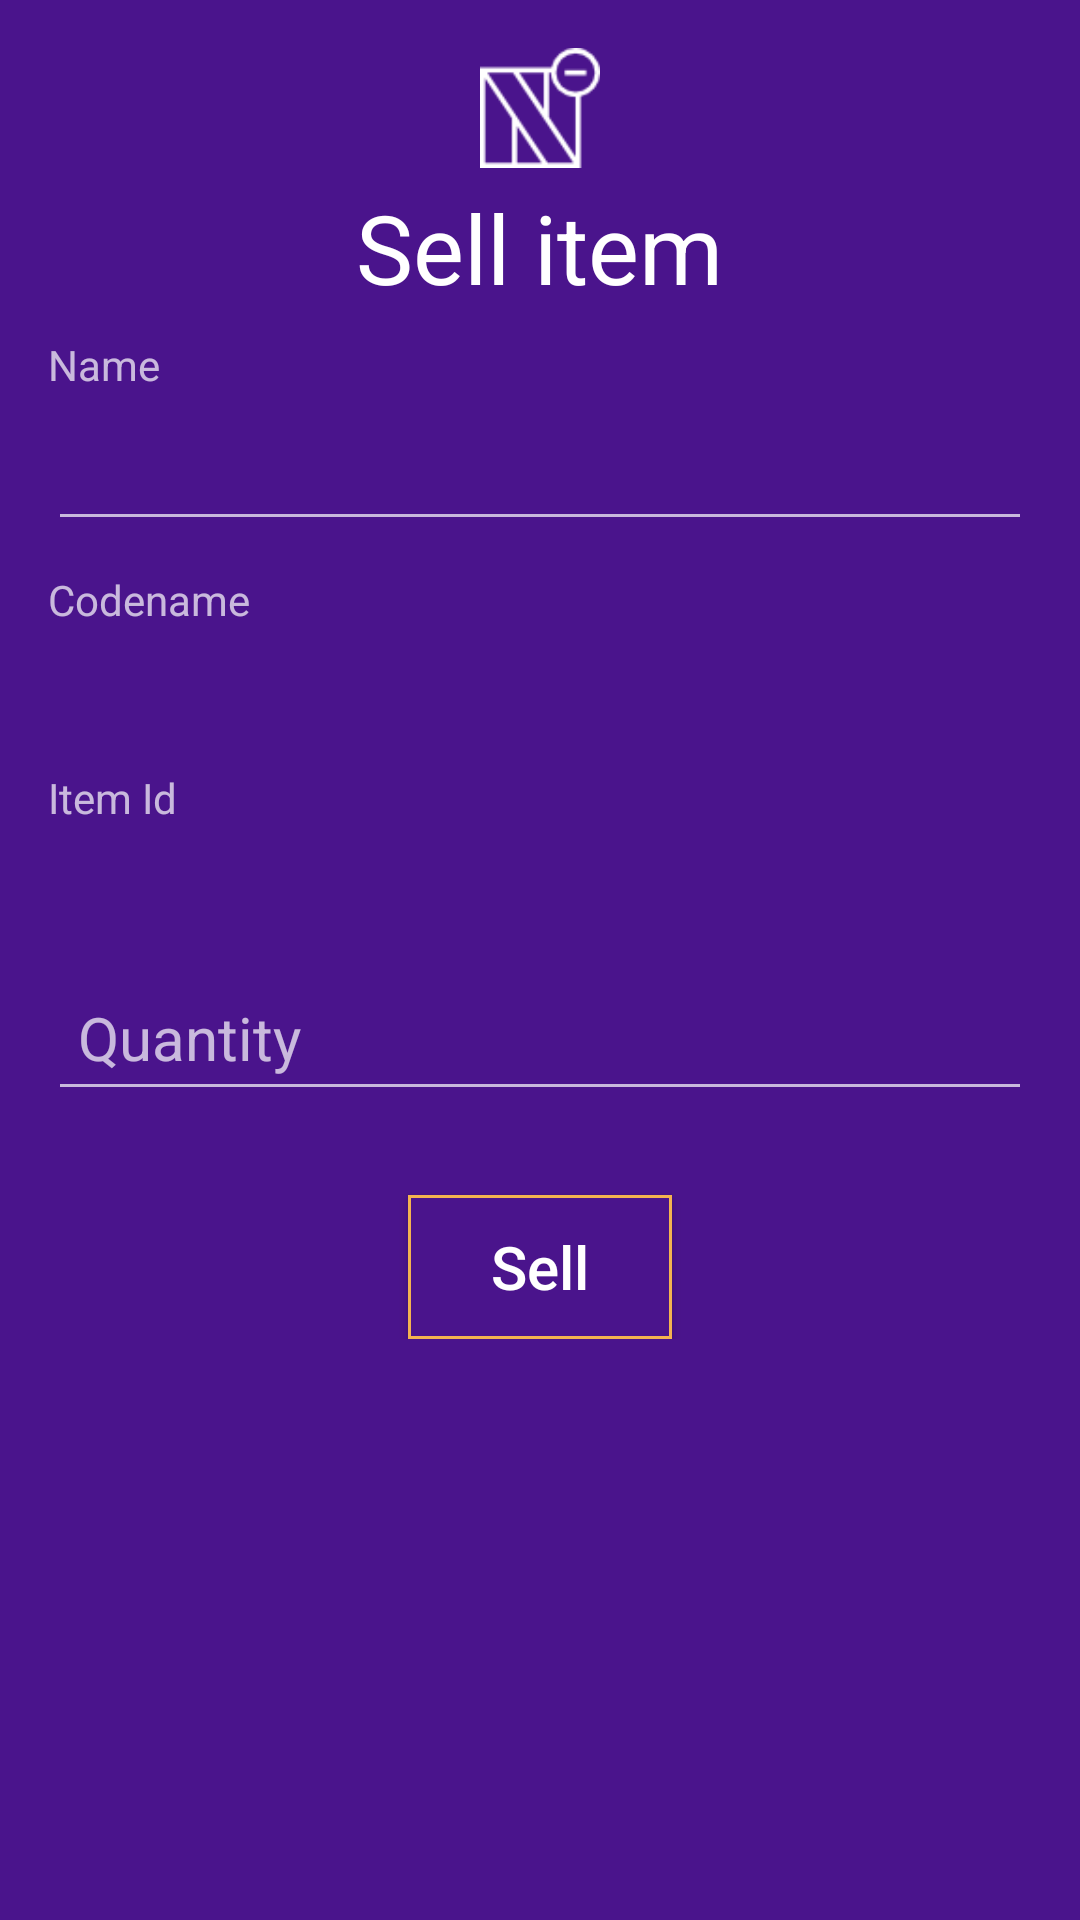

Here is an Android app screen rendered from its layout file. Give the layout XML and the strings, colors and styles it references.
<!-- AndroidManifest.xml: application theme AppTheme -->
<!-- res/layout/sell_layout.xml -->
<?xml version="1.0" encoding="utf-8"?>
<LinearLayout xmlns:android="http://schemas.android.com/apk/res/android"
    xmlns:tools=" http://schemas.android.com/tools"
    android:layout_width="match_parent"
    android:layout_height="match_parent"
    android:padding="@dimen/activity_horizontal_margin"
    android:background="@color/colorPurpleBackground"
    android:orientation="vertical"
    tools:ignore="MissingPrefix">

    <ScrollView
        android:layout_width="fill_parent"
        android:layout_height="match_parent"
        android:layout_gravity="center"
        android:fitsSystemWindows="true">

        <LinearLayout
            android:layout_width="match_parent"
            android:layout_height="wrap_content"
            android:orientation="vertical">

        <ImageView
            android:layout_width="@dimen/icon_size"
            android:layout_height="@dimen/icon_size"
            android:id="@+id/imageView"
            android:src="@drawable/sell"
            android:scaleType="centerInside"
            android:layout_gravity="center"
            android:layout_marginBottom="@dimen/margin_5"/>
        <TextView
            android:layout_width="wrap_content"
            android:layout_height="wrap_content"
            android:layout_marginBottom="@dimen/text_view_margin"
            android:textSize="@dimen/text_32"
            android:layout_gravity="center"
            android:textAppearance="@style/TextAppearance.FontBold"
            android:text="@string/sell_item"
            android:textAllCaps="false" />

    <TextView
        android:id="@+id/tt2"
        android:text="@string/name"
        android:layout_width="match_parent"
        android:layout_height="wrap_content" />

    <AutoCompleteTextView
        android:id="@+id/nameAutoCompleteTV"
        android:layout_width="match_parent"
        android:textSize="@dimen/text_24"
        android:layout_height="wrap_content"
        android:layout_marginBottom="@dimen/margin_10"/>

    <TextView
        android:id="@+id/tt3"
        android:text="@string/codename"
        android:layout_width="match_parent"
        android:layout_height="wrap_content" />
    <TextView
        android:id="@+id/textView_codename"
        android:padding="@dimen/margin_10"
        android:textSize="@dimen/text_20"
        android:textColor="@color/colorOrangeCasablanca"
        android:layout_width="match_parent"
        android:layout_height="wrap_content" />

    <TextView
        android:id="@+id/tt4"
        android:text="@string/id"
        android:layout_width="match_parent"
        android:layout_height="wrap_content" />
    <TextView
        android:id="@+id/textView_id"
        android:text=" "
        android:paddingTop="@dimen/margin_10"
        android:paddingLeft="@dimen/margin_10"
        android:paddingRight="@dimen/margin_10"
        android:textColor="@color/colorOrangeCasablanca"
        android:textSize="@dimen/text_20"
        android:layout_width="match_parent"
        android:layout_height="wrap_content" />

    <android.support.design.widget.TextInputLayout
        android:layout_width="match_parent"
        android:layout_height="wrap_content">

        <android.support.design.widget.TextInputEditText
            android:id="@+id/textinput_quantity"
            android:layout_width="match_parent"
            android:layout_height="wrap_content"
            android:layout_marginBottom="@dimen/text_view_margin"
            android:hint="@string/quantity"
            android:textSize="@dimen/text_20"
            android:padding="@dimen/margin_10"
            android:imeOptions="flagNoExtractUi"
            android:inputType="number" />

    </android.support.design.widget.TextInputLayout>

    <Button
        android:id="@+id/buttonSell"
        android:layout_width="wrap_content"
        android:layout_height="wrap_content"
        android:layout_gravity="center_horizontal"
        android:onClick="sellItem"
        android:text="@string/sell"
        android:textSize="@dimen/text_20"
        android:textAllCaps="false"
        android:layout_marginTop="@dimen/margin_20"
        android:background="@drawable/background_selector"/>

        </LinearLayout>
        </ScrollView>
    </LinearLayout>
<!-- resources referenced by this layout -->
<resources>
  <color name="colorOrangeCasablanca">#f4b350</color>
  <color name="colorPurpleBackground">#4a148c</color>
  <dimen name="activity_horizontal_margin">16dp</dimen>
  <dimen name="icon_size">40dp</dimen>
  <dimen name="margin_10">10dp</dimen>
  <dimen name="margin_20">20dp</dimen>
  <dimen name="margin_5">5dp</dimen>
  <dimen name="text_20">20sp</dimen>
  <dimen name="text_24">24sp</dimen>
  <dimen name="text_32">32sp</dimen>
  <dimen name="text_view_margin">8dp</dimen>
  <!-- drawable background_selector (drawable) -->
  <?xml version="1.0" encoding="utf-8"?>
  <selector xmlns:android="http://schemas.android.com/apk/res/android">
  
      <item android:state_pressed="true">
          <shape>
              <corners android:radius="0dp"/>
              <solid android:color="@color/colorOrangeCasablanca"/>
          </shape>
      </item>
      <item android:state_enabled="false">
          <shape>
              <corners android:radius="0dp"/>
              <solid android:color="@color/colorPurpleBackground"/>
          </shape>
      </item>
      <item>
          <shape>
              <corners android:radius="0dp"/>
              <stroke android:width="1dp" android:color="@color/colorOrangeCasablanca"/>
              <solid android:color="@color/colorPurpleBackground"/>
          </shape>
      </item>
  </selector>
  <!-- drawable sell: png bitmap (drawable, 1639 bytes) -->
  <string name="codename">Codename</string>
  <string name="id">Item Id</string>
  <string name="name">Name</string>
  <string name="quantity">Quantity</string>
  <string name="sell">Sell</string>
  <string name="sell_item">Sell item</string>
  <style name="TextAppearance.FontBold" parent="android:TextAppearance">
          
          <item name="fontPath">fonts/segoeui.ttf</item>
      </style>
  <style name="AppTheme" parent="Theme.AppCompat.NoActionBar">
          
          <item name="colorPrimary">@color/colorPrimary</item>
          <item name="colorPrimaryDark">@color/colorPrimaryDark</item>
          <item name="colorAccent">@color/colorAccent</item>
      </style>
  <color name="colorPrimary">#1d1d1d</color>
  <color name="colorPrimaryDark">#000000</color>
  <color name="colorAccent">@color/colorOrangeCasablanca</color>
</resources>
